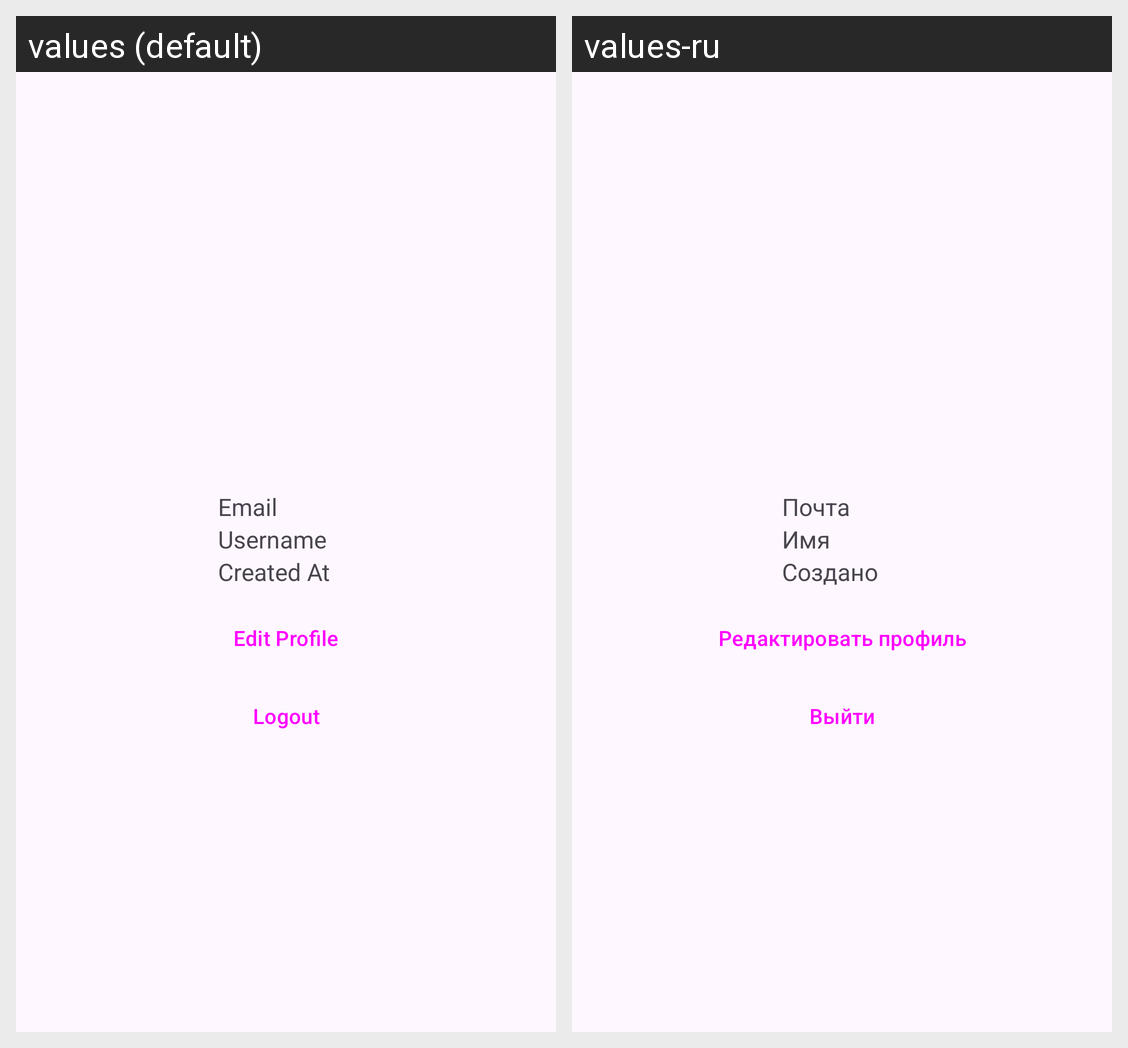

Strings drawn on this Android screen and how each of the app's shown locales translates them:
Android screen res/layout/fragment_profile.xml rendered under 2 locales, left to right: values (default), values-ru. Device: Nexus 5 (rendered at 1080×1920; each locale shown at half size, 540×960, under a caption strip naming it); theme Theme.Box.
Strings drawn on this screen, with the default value and each locale's value (text and hints the layout hard-codes, and strings that could not be matched under every locale, appear in the picture but are not listed):

field_email
  values: Email
  values-ru: Почта

field_username
  values: Username
  values-ru: Имя

field_created_at
  values: Created At
  values-ru: Создано

action_edit_profile
  values: Edit Profile
  values-ru: Редактировать профиль

logout
  values: Logout
  values-ru: Выйти
